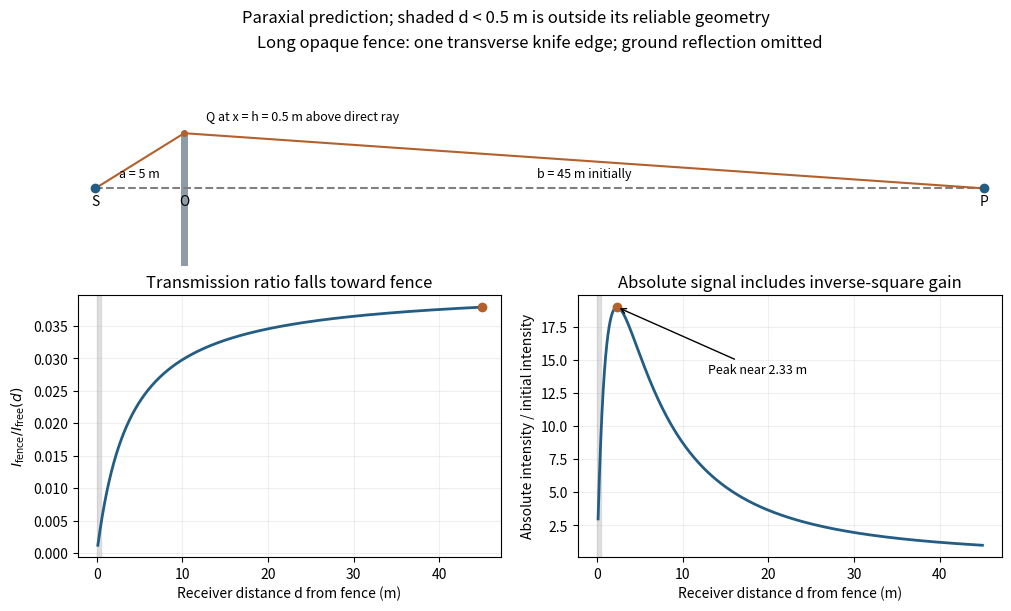

The script that saved this image:
"""Original scalar knife-edge calculation, including spherical spreading."""
import numpy as np
import matplotlib
matplotlib.use("Agg")
import matplotlib.pyplot as plt
from matplotlib.patches import Rectangle
z,w=np.polynomial.legendre.leggauss(240)
def transmission(d):
    d=np.asarray(d);u=.5*np.sqrt(20*(.2+1/d))
    q=(z+1)*u[...,None]/2
    integ=(np.exp(1j*np.pi*q*q/2)*w).sum(axis=-1)*u/2
    return np.abs((.5+.5j)-integ)**2/2
d=np.geomspace(.12,45,900);tr=transmission(d);init=float(transmission(45));absolute=tr/(5+d)**2/(init/50**2)
fig=plt.figure(figsize=(10,6),layout="constrained")
gs=fig.add_gridspec(2,2,height_ratios=[.8,1])
ax=fig.add_subplot(gs[0,:]);ax.set(xlim=(-1,51),ylim=(4.3,6.2));ax.axis("off")
ax.plot([0,50],[5,5],"--",color=".5")
ax.plot([0,5,50],[5,5.5,5],color="#b2602c")
ax.add_patch(Rectangle((4.8,4.3),.4,1.2,facecolor="#8e9ca8"))
ax.plot([0,50],[5,5],"o",color="#245d84")
ax.plot(5,5.5,"o",color="#b2602c",ms=4)
for x,lab in [(0,"S"),(5,"O"),(50,"P")]:ax.text(x,4.85,lab,ha="center")
ax.text(2.5,5.1,"a = 5 m",ha="center",fontsize=9)
ax.text(27.5,5.1,"b = 45 m initially",ha="center",fontsize=9)
ax.text(6.2,5.62,"Q at x = h = 0.5 m above direct ray",fontsize=9)
ax.set_title("Long opaque fence: one transverse knife edge; ground reflection omitted")
ax=fig.add_subplot(gs[1,0]);ax.plot(d,tr,color="#245d84",lw=2)
ax.plot(45,init,"o",color="#b2602c")
ax.set(xlabel="Receiver distance d from fence (m)",ylabel=r"$I_{\rm fence}/I_{\rm free}(d)$",title="Transmission ratio falls toward fence")
bx=fig.add_subplot(gs[1,1]);bx.plot(d,absolute,color="#245d84",lw=2)
j=np.argmax(absolute);bx.plot(d[j],absolute[j],"o",color="#b2602c")
bx.annotate(f"Peak near {d[j]:.2f} m",xy=(d[j],absolute[j]),xytext=(13,14),arrowprops=dict(arrowstyle="->"),fontsize=9)
bx.set(xlabel="Receiver distance d from fence (m)",ylabel="Absolute intensity / initial intensity",title="Absolute signal includes inverse-square gain")
for a in [ax,bx]:
    a.axvspan(0,.5,color=".8",alpha=.6)
    a.grid(alpha=.2)
fig.suptitle("Paraxial prediction; shaded d < 0.5 m is outside its reliable geometry")
fig.savefig("paper-2-fence-diffraction.png",dpi=150,facecolor="white")
